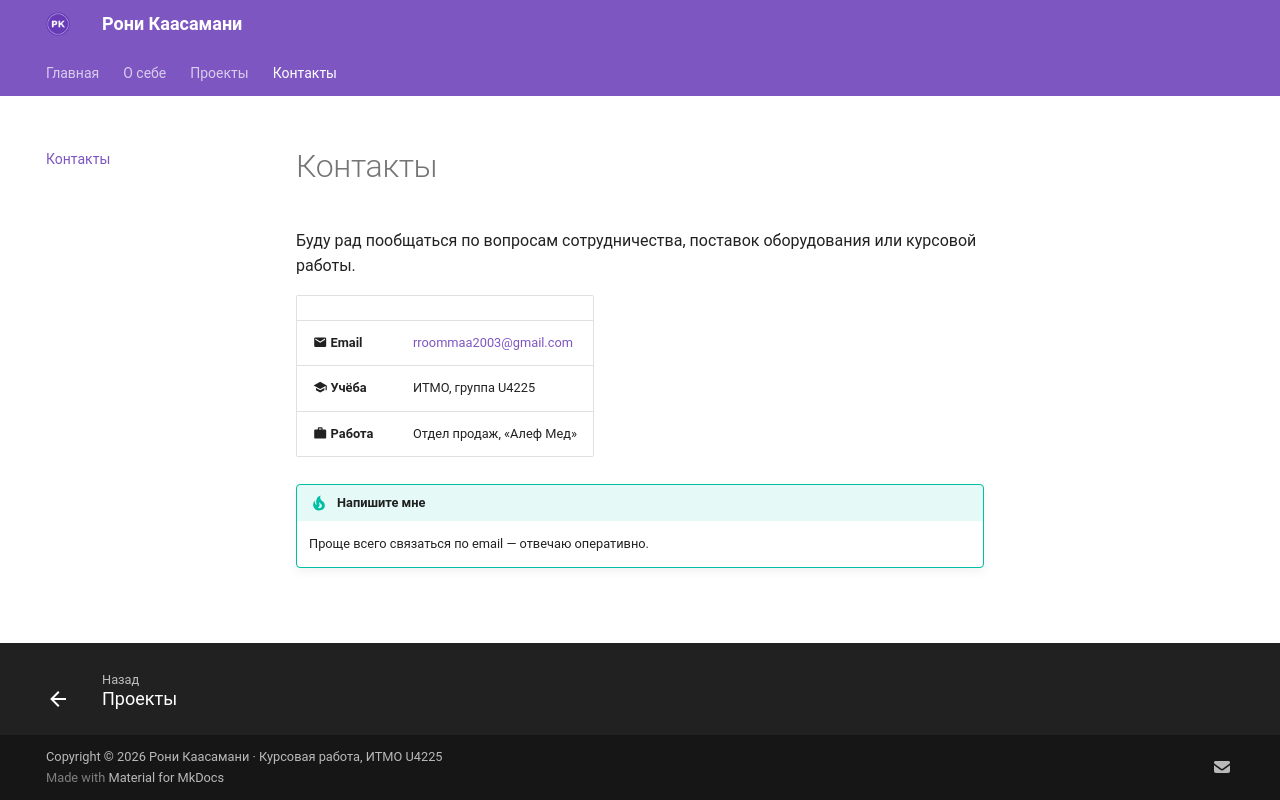

repository: zstookteam-cpu/devops-lab-kaasamani · page: contacts/index.html · generator: mkdocs

# Контакты

Буду рад пообщаться по вопросам сотрудничества, поставок оборудования или курсовой работы.

| | |
|---|---|
| :material-email: **Email** | [rroommaa2003@gmail.com](mailto:rroommaa2003@gmail.com) |
| :material-school: **Учёба** | ИТМО, группа U4225 |
| :material-briefcase: **Работа** | Отдел продаж, «Алеф Мед» |

!!! tip "Напишите мне"
    Проще всего связаться по email — отвечаю оперативно.
